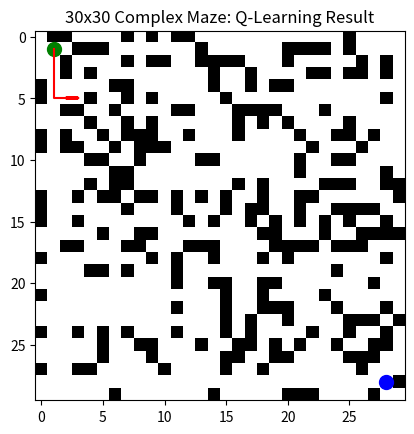

Generate this figure with matplotlib:
import numpy as np
import matplotlib.pyplot as plt
import random

# ==========================================
# 1. 复杂迷宫生成 (30x30)
# ==========================================
def create_complex_maze(size=30):
    grid = np.zeros((size, size))
    # 随机生成密集障碍物
    np.random.seed(42) 
    grid = np.random.choice([0, 1], size=(size, size), p=[0.7, 0.3])
    
    # 确保起点和终点是通路
    start, end = (1, 1), (size-2, size-2)
    grid[start] = 0
    grid[end] = 0
    
    # 挖出一些必要的通道确保连通性 (简化演示)
    grid[1:size-1, 1] = 0
    grid[size-2, 1:size-1] = 0
    
    return grid, start, end

# ==========================================
# 2. Q-Learning 算法类
# ==========================================
class QLearningAgent:
    def __init__(self, states_n, actions_n, lr=0.1, gamma=0.9, epsilon=0.1):
        self.q_table = np.zeros((states_n[0], states_n[1], actions_n))
        self.lr = lr
        self.gamma = gamma
        self.epsilon = epsilon

    def choose_action(self, state):
        if random.uniform(0, 1) < self.epsilon:
            return random.randint(0, 3) # 探索
        return np.argmax(self.q_table[state[0], state[1]]) # 利用

    def learn(self, s, a, r, s_):
        q_predict = self.q_table[s[0], s[1], a]
        q_target = r + self.gamma * np.max(self.q_table[s_[0], s_[1]])
        self.q_table[s[0], s[1], a] += self.lr * (q_target - q_predict)

# ==========================================
# 3. 训练与可视化
# ==========================================
def train_agent():
    size = 30
    grid, start, end = create_complex_maze(size)
    agent = QLearningAgent((size, size), 4)
    
    episodes = 500
    for ep in range(episodes):
        state = start
        steps = 0
        while state != end and steps < 200:
            action = agent.choose_action(state)
            # 执行动作
            moves = [(-1, 0), (1, 0), (0, -1), (0, 1)]
            next_state = (state[0] + moves[action][0], state[1] + moves[action][1])
            
            # 边界与障碍检查
            if 0 <= next_state[0] < size and 0 <= next_state[1] < size and grid[next_state] == 0:
                reward = 100 if next_state == end else -1
            else:
                reward = -10
                next_state = state # 撞墙原地不动
            
            agent.learn(state, action, reward, next_state)
            state = next_state
            steps += 1
            
        if ep % 100 == 0:
            print(f"Episode {ep} finished.")

    # 展示最终学到的路径
    show_path(grid, agent, start, end)

def show_path(grid, agent, start, end):
    path = [start]
    curr = start
    while curr != end and len(path) < 100:
        action = np.argmax(agent.q_table[curr[0], curr[1]])
        moves = [(-1, 0), (1, 0), (0, -1), (0, 1)]
        curr = (curr[0] + moves[action][0], curr[1] + moves[action][1])
        path.append(curr)
    
    plt.imshow(grid, cmap='binary')
    py, px = zip(*path)
    plt.plot(px, py, color='red', label='Q-Learning Path')
    plt.scatter([start[1]], [start[0]], c='g', s=100)
    plt.scatter([end[1]], [end[0]], c='b', s=100)
    plt.title("30x30 Complex Maze: Q-Learning Result")
    plt.show()

if __name__ == "__main__":
    train_agent()
